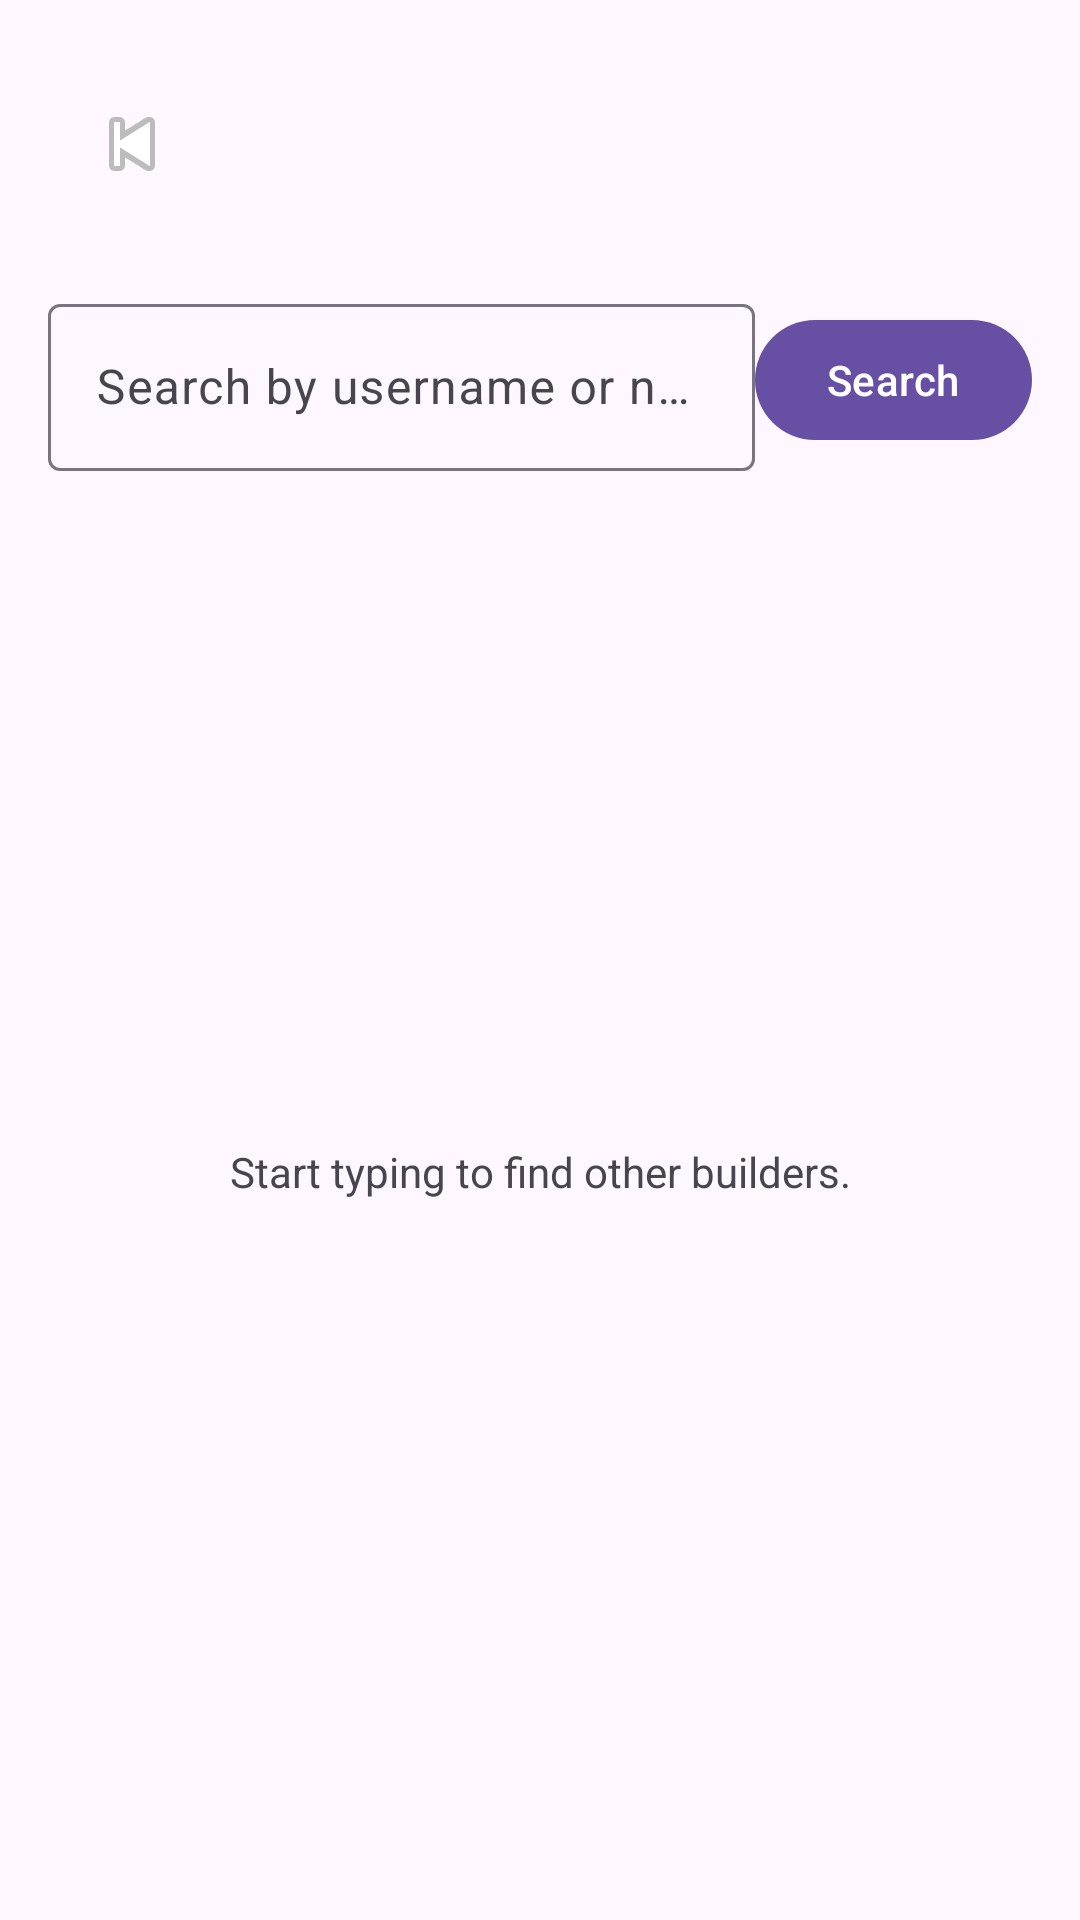

Reconstruct the res/layout file that produces this screen, plus the resources it refers to.
<!-- AndroidManifest.xml: application theme Theme.ModMyCar -->
<!-- res/layout/activity_friend_search.xml -->
<?xml version="1.0" encoding="utf-8"?>
<androidx.constraintlayout.widget.ConstraintLayout xmlns:android="http://schemas.android.com/apk/res/android"
    xmlns:app="http://schemas.android.com/apk/res-auto"
    android:layout_width="match_parent"
    android:layout_height="match_parent"
    android:padding="16dp">

    <com.google.android.material.appbar.MaterialToolbar
        android:id="@+id/friendSearchToolbar"
        android:layout_width="0dp"
        android:layout_height="wrap_content"
        android:title="Find Friends"
        app:layout_constraintTop_toTopOf="parent"
        app:layout_constraintStart_toStartOf="parent"
        app:layout_constraintEnd_toEndOf="parent"
        app:navigationIcon="@android:drawable/ic_media_previous" />

    <com.google.android.material.textfield.TextInputLayout
        android:id="@+id/searchInputLayout"
        android:layout_width="0dp"
        android:layout_height="wrap_content"
        android:layout_marginTop="16dp"
        android:hint="Search by username or name"
        app:layout_constraintTop_toBottomOf="@id/friendSearchToolbar"
        app:layout_constraintStart_toStartOf="parent"
        app:layout_constraintEnd_toStartOf="@id/searchButton"
        app:layout_constraintHorizontal_weight="1">

        <com.google.android.material.textfield.TextInputEditText
            android:id="@+id/searchInput"
            android:layout_width="match_parent"
            android:layout_height="wrap_content"
            android:imeOptions="actionSearch"
            android:inputType="text" />
    </com.google.android.material.textfield.TextInputLayout>

    <com.google.android.material.button.MaterialButton
        android:id="@+id/searchButton"
        android:layout_width="wrap_content"
        android:layout_height="wrap_content"
        android:text="Search"
        android:layout_marginStart="8dp"
        app:layout_constraintTop_toTopOf="@id/searchInputLayout"
        app:layout_constraintBottom_toBottomOf="@id/searchInputLayout"
        app:layout_constraintEnd_toEndOf="parent" />

    <androidx.recyclerview.widget.RecyclerView
        android:id="@+id/searchResultsRecyclerView"
        android:layout_width="0dp"
        android:layout_height="0dp"
        android:clipToPadding="false"
        android:paddingTop="12dp"
        android:paddingBottom="12dp"
        app:layout_constraintTop_toBottomOf="@id/searchInputLayout"
        app:layout_constraintBottom_toBottomOf="parent"
        app:layout_constraintStart_toStartOf="parent"
        app:layout_constraintEnd_toEndOf="parent" />

    <ProgressBar
        android:id="@+id/searchProgress"
        android:layout_width="48dp"
        android:layout_height="48dp"
        android:visibility="gone"
        app:layout_constraintTop_toTopOf="parent"
        app:layout_constraintBottom_toBottomOf="parent"
        app:layout_constraintStart_toStartOf="parent"
        app:layout_constraintEnd_toEndOf="parent" />

    <TextView
        android:id="@+id/searchEmptyState"
        android:layout_width="0dp"
        android:layout_height="wrap_content"
        android:text="Start typing to find other builders."
        android:textAlignment="center"
        android:visibility="visible"
        app:layout_constraintTop_toBottomOf="@id/searchInputLayout"
        app:layout_constraintBottom_toBottomOf="parent"
        app:layout_constraintStart_toStartOf="parent"
        app:layout_constraintEnd_toEndOf="parent" />

</androidx.constraintlayout.widget.ConstraintLayout>
<!-- resources referenced by this layout -->
<resources>
  <style name="Theme.ModMyCar" parent="Base.Theme.ModMyCar" />
  <style name="Base.Theme.ModMyCar" parent="Theme.Material3.DayNight.NoActionBar">
          
          
      </style>
</resources>
